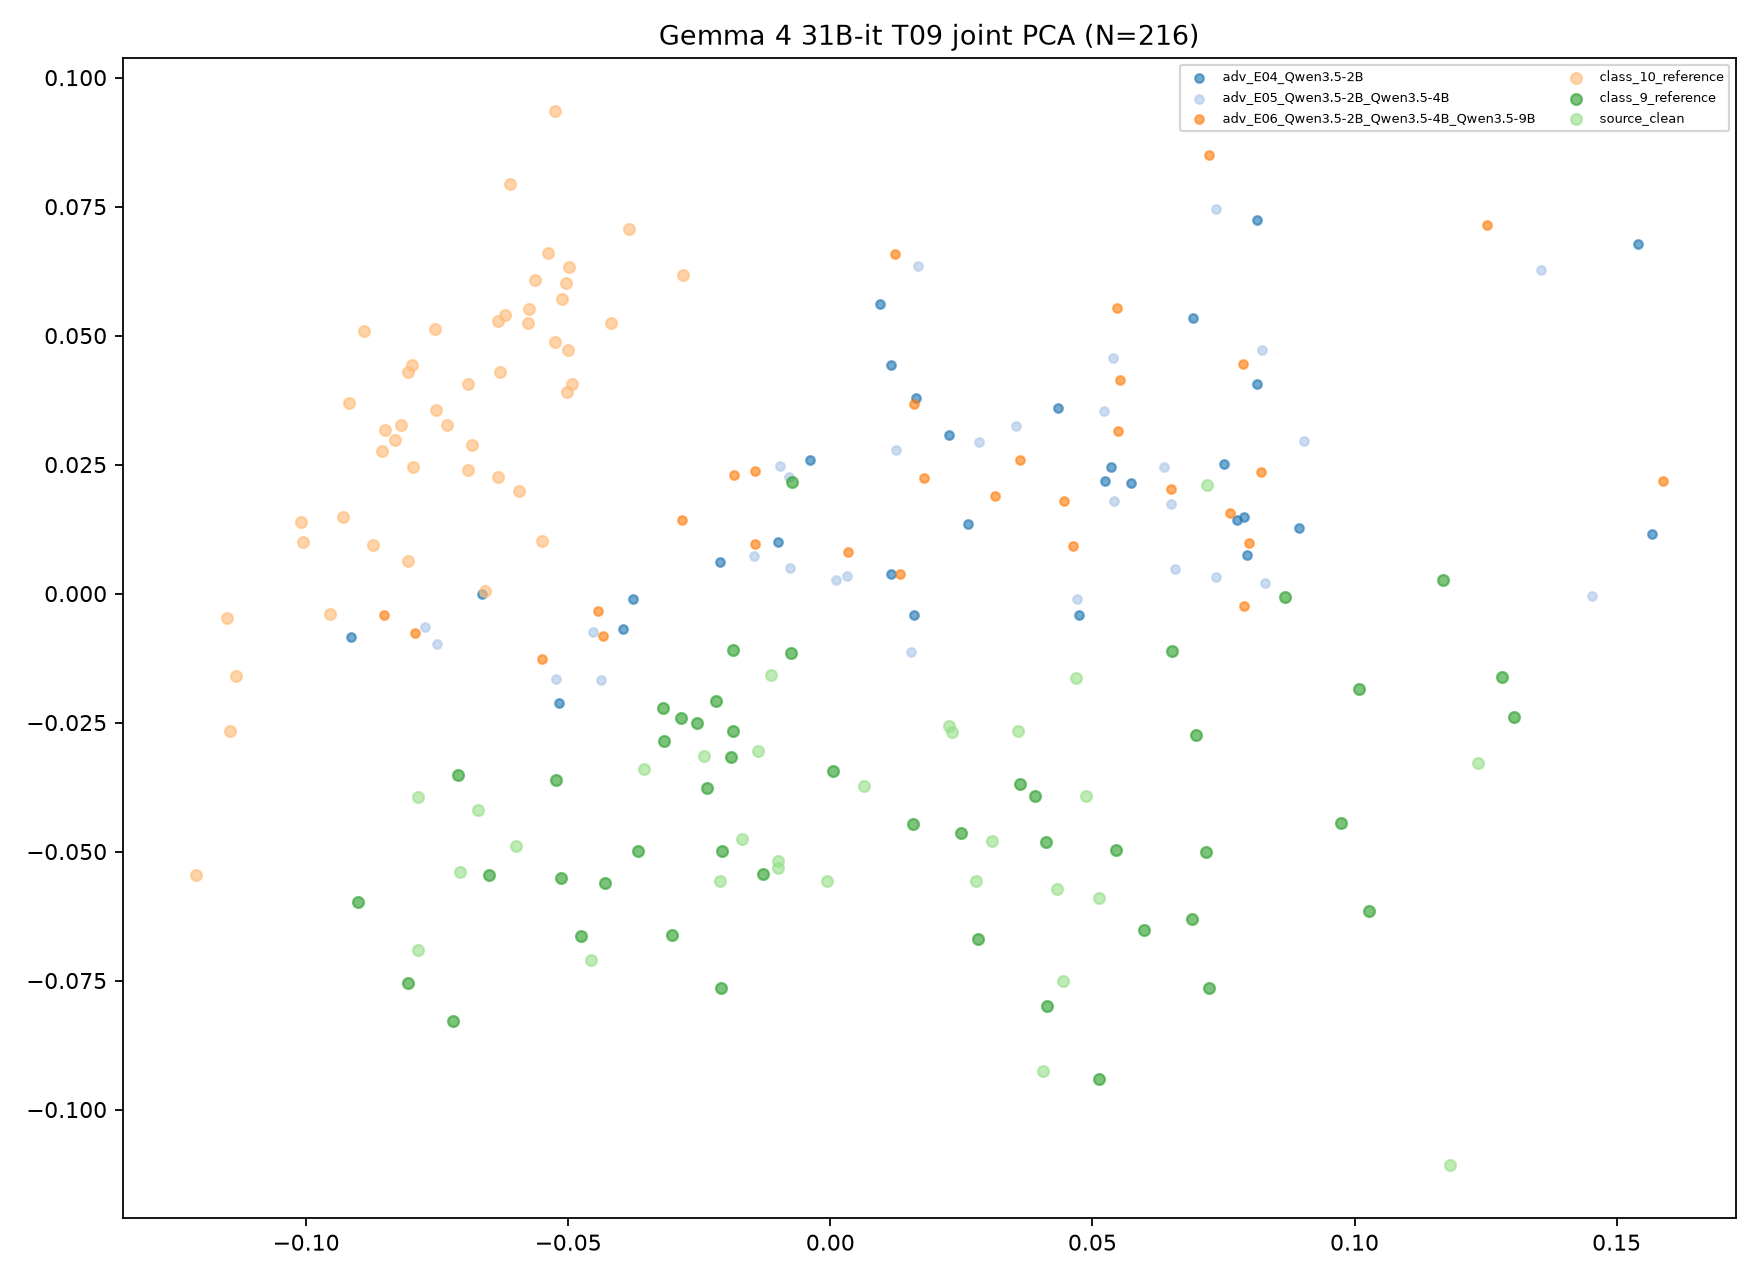

Data behind this chart, as committed beside it:
target, transition_id, group, image_id, x, y, fit_scope, fit_n, random_state
Gemma 4 31B-it, T09, class_9_reference, ref9_0, -0.02351, -0.03775, joint classes/references/clean/ensemble …, 216, 
Gemma 4 31B-it, T09, class_9_reference, ref9_1, 0.06974, -0.02742, joint classes/references/clean/ensemble …, 216, 
Gemma 4 31B-it, T09, class_9_reference, ref9_2, -0.02063, -0.04986, joint classes/references/clean/ensemble …, 216, 
Gemma 4 31B-it, T09, class_9_reference, ref9_3, -0.01292, -0.05426, joint classes/references/clean/ensemble …, 216, 
Gemma 4 31B-it, T09, class_9_reference, ref9_4, -0.0254, -0.02511, joint classes/references/clean/ensemble …, 216, 
Gemma 4 31B-it, T09, class_9_reference, ref9_5, -0.01854, -0.02659, joint classes/references/clean/ensemble …, 216, 
Gemma 4 31B-it, T09, class_9_reference, ref9_6, 0.1008, -0.01855, joint classes/references/clean/ensemble …, 216, 
Gemma 4 31B-it, T09, class_9_reference, ref9_7, -0.07108, -0.03516, joint classes/references/clean/ensemble …, 216, 
Gemma 4 31B-it, T09, class_9_reference, ref9_8, -0.08052, -0.07544, joint classes/references/clean/ensemble …, 216, 
Gemma 4 31B-it, T09, class_9_reference, ref9_9, 0.1305, -0.02393, joint classes/references/clean/ensemble …, 216, 
Gemma 4 31B-it, T09, class_9_reference, ref9_10, 0.06903, -0.06298, joint classes/references/clean/ensemble …, 216, 
Gemma 4 31B-it, T09, class_9_reference, ref9_11, 0.05974, -0.06524, joint classes/references/clean/ensemble …, 216, 
Gemma 4 31B-it, T09, class_9_reference, ref9_12, -0.06511, -0.05462, joint classes/references/clean/ensemble …, 216, 
Gemma 4 31B-it, T09, class_9_reference, ref9_13, -0.09012, -0.05978, joint classes/references/clean/ensemble …, 216, 
Gemma 4 31B-it, T09, class_9_reference, ref9_14, 0.04143, -0.07994, joint classes/references/clean/ensemble …, 216, 
Gemma 4 31B-it, T09, class_9_reference, ref9_15, -0.05243, -0.03604, joint classes/references/clean/ensemble …, 216, 
Gemma 4 31B-it, T09, class_9_reference, ref9_16, 0.05123, -0.09413, joint classes/references/clean/ensemble …, 216, 
Gemma 4 31B-it, T09, class_9_reference, ref9_17, 0.0722, -0.07635, joint classes/references/clean/ensemble …, 216, 
Gemma 4 31B-it, T09, class_9_reference, ref9_18, 0.06521, -0.01118, joint classes/references/clean/ensemble …, 216, 
Gemma 4 31B-it, T09, class_9_reference, ref9_19, 0.04107, -0.04823, joint classes/references/clean/ensemble …, 216, 
Gemma 4 31B-it, T09, class_9_reference, ref9_20, -0.03166, -0.02858, joint classes/references/clean/ensemble …, 216, 
Gemma 4 31B-it, T09, class_9_reference, ref9_21, -0.04749, -0.0663, joint classes/references/clean/ensemble …, 216, 
Gemma 4 31B-it, T09, class_9_reference, ref9_22, 0.1027, -0.06153, joint classes/references/clean/ensemble …, 216, 
Gemma 4 31B-it, T09, class_9_reference, ref9_23, -0.05142, -0.0551, joint classes/references/clean/ensemble …, 216, 
Gemma 4 31B-it, T09, class_9_reference, ref9_24, -0.02095, -0.07652, joint classes/references/clean/ensemble …, 216, 
Gemma 4 31B-it, T09, class_9_reference, ref9_25, 0.05446, -0.04977, joint classes/references/clean/ensemble …, 216, 
Gemma 4 31B-it, T09, class_9_reference, ref9_26, 0.02826, -0.06687, joint classes/references/clean/ensemble …, 216, 
Gemma 4 31B-it, T09, class_9_reference, ref9_27, 0.0005981, -0.03446, joint classes/references/clean/ensemble …, 216, 
Gemma 4 31B-it, T09, class_9_reference, ref9_28, 0.03908, -0.03923, joint classes/references/clean/ensemble …, 216, 
Gemma 4 31B-it, T09, class_9_reference, ref9_29, 0.07166, -0.05001, joint classes/references/clean/ensemble …, 216, 
Gemma 4 31B-it, T09, class_9_reference, ref9_30, -0.07199, -0.08285, joint classes/references/clean/ensemble …, 216, 
Gemma 4 31B-it, T09, class_9_reference, ref9_31, 0.117, 0.002626, joint classes/references/clean/ensemble …, 216, 
Gemma 4 31B-it, T09, class_9_reference, ref9_32, -0.03026, -0.06612, joint classes/references/clean/ensemble …, 216, 
Gemma 4 31B-it, T09, class_9_reference, ref9_33, 0.0157, -0.04459, joint classes/references/clean/ensemble …, 216, 
Gemma 4 31B-it, T09, class_9_reference, ref9_34, -0.03662, -0.04995, joint classes/references/clean/ensemble …, 216, 
Gemma 4 31B-it, T09, class_9_reference, ref9_35, -0.007499, -0.01154, joint classes/references/clean/ensemble …, 216, 
Gemma 4 31B-it, T09, class_9_reference, ref9_36, 0.1281, -0.01624, joint classes/references/clean/ensemble …, 216, 
Gemma 4 31B-it, T09, class_9_reference, ref9_37, 0.08681, -0.0006223, joint classes/references/clean/ensemble …, 216, 
Gemma 4 31B-it, T09, class_9_reference, ref9_38, -0.01887, -0.03163, joint classes/references/clean/ensemble …, 216, 
Gemma 4 31B-it, T09, class_9_reference, ref9_39, -0.02843, -0.02405, joint classes/references/clean/ensemble …, 216, 
Gemma 4 31B-it, T09, class_9_reference, ref9_40, 0.03612, -0.03695, joint classes/references/clean/ensemble …, 216, 
Gemma 4 31B-it, T09, class_9_reference, ref9_41, 0.02494, -0.04645, joint classes/references/clean/ensemble …, 216, 
Gemma 4 31B-it, T09, class_9_reference, ref9_42, -0.04307, -0.05604, joint classes/references/clean/ensemble …, 216, 
Gemma 4 31B-it, T09, class_9_reference, ref9_43, 0.0975, -0.04443, joint classes/references/clean/ensemble …, 216, 
Gemma 4 31B-it, T09, class_9_reference, ref9_44, -0.03183, -0.02223, joint classes/references/clean/ensemble …, 216, 
Gemma 4 31B-it, T09, class_9_reference, ref9_45, -0.00732, 0.02171, joint classes/references/clean/ensemble …, 216, 
Gemma 4 31B-it, T09, class_9_reference, ref9_46, -0.02176, -0.02082, joint classes/references/clean/ensemble …, 216, 
Gemma 4 31B-it, T09, class_9_reference, ref9_47, -0.01853, -0.01097, joint classes/references/clean/ensemble …, 216, 
Gemma 4 31B-it, T09, class_10_reference, ref10_0, -0.08732, 0.009461, joint classes/references/clean/ensemble …, 216, 
Gemma 4 31B-it, T09, class_10_reference, ref10_1, -0.05508, 0.01027, joint classes/references/clean/ensemble …, 216, 
Gemma 4 31B-it, T09, class_10_reference, ref10_2, -0.07542, 0.0512, joint classes/references/clean/ensemble …, 216, 
Gemma 4 31B-it, T09, class_10_reference, ref10_3, -0.04994, 0.06339, joint classes/references/clean/ensemble …, 216, 
Gemma 4 31B-it, T09, class_10_reference, ref10_4, -0.1006, 0.01008, joint classes/references/clean/ensemble …, 216, 
Gemma 4 31B-it, T09, class_10_reference, ref10_5, -0.08501, 0.03169, joint classes/references/clean/ensemble …, 216, 
Gemma 4 31B-it, T09, class_10_reference, ref10_6, -0.06917, 0.04054, joint classes/references/clean/ensemble …, 216, 
Gemma 4 31B-it, T09, class_10_reference, ref10_7, -0.1134, -0.01593, joint classes/references/clean/ensemble …, 216, 
Gemma 4 31B-it, T09, class_10_reference, ref10_8, -0.08059, 0.04297, joint classes/references/clean/ensemble …, 216, 
Gemma 4 31B-it, T09, class_10_reference, ref10_9, -0.0919, 0.03698, joint classes/references/clean/ensemble …, 216, 
Gemma 4 31B-it, T09, class_10_reference, ref10_10, -0.05031, 0.03914, joint classes/references/clean/ensemble …, 216, 
Gemma 4 31B-it, T09, class_10_reference, ref10_11, -0.0574, 0.0551, joint classes/references/clean/ensemble …, 216, 
... 156 more rows
